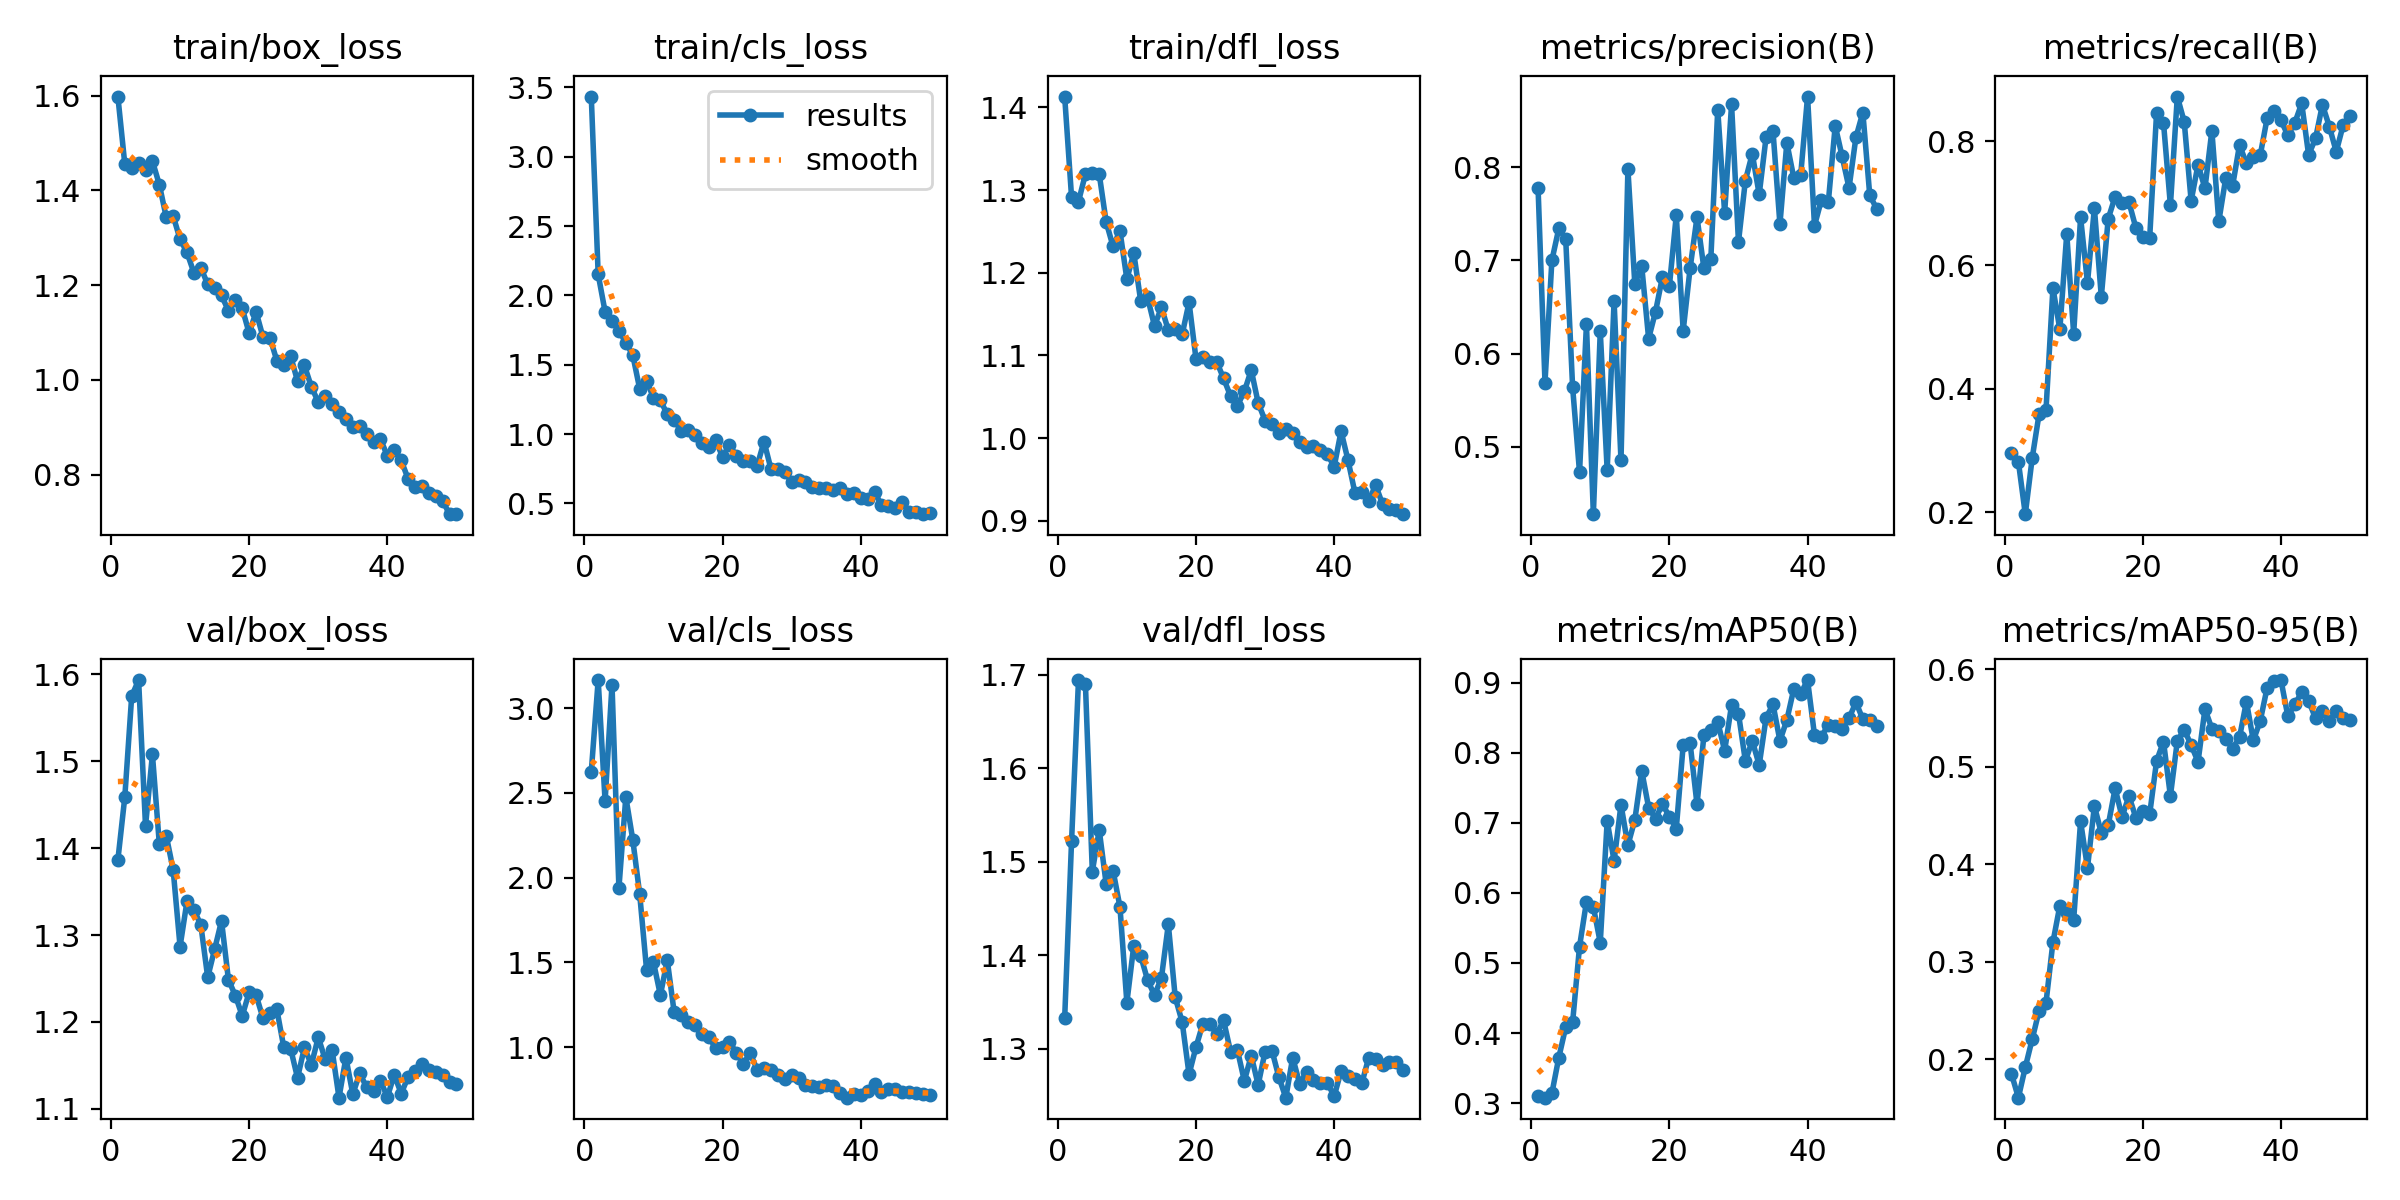

Values plotted in this chart, from the file beside it:
epoch, time, train/box_loss, train/cls_loss, train/dfl_loss, metrics/precision(B), metrics/recall(B), metrics/mAP50(B), metrics/mAP50-95(B), val/box_loss, val/cls_loss, val/dfl_loss, lr/pg0, lr/pg1, lr/pg2
1, 30.39, 1.598, 3.434, 1.413, 0.7776, 0.2958, 0.3098, 0.1847, 1.386, 2.625, 1.333, 0.0001418, 0.0001418, 0.0001418
2, 94.98, 1.456, 2.151, 1.291, 0.5689, 0.2814, 0.3077, 0.1603, 1.458, 3.166, 1.523, 0.0002811, 0.0002811, 0.0002811
3, 153.2, 1.448, 1.882, 1.286, 0.7, 0.1966, 0.314, 0.1916, 1.575, 2.452, 1.694, 0.0004147, 0.0004147, 0.0004147
4, 207.6, 1.459, 1.816, 1.319, 0.7343, 0.2874, 0.365, 0.2203, 1.593, 3.138, 1.69, 0.0004092, 0.0004092, 0.0004092
5, 258.9, 1.443, 1.746, 1.321, 0.7228, 0.359, 0.4085, 0.2496, 1.425, 1.939, 1.489, 0.0004005, 0.0004005, 0.0004005
6, 320.8, 1.462, 1.658, 1.319, 0.5638, 0.3658, 0.4156, 0.2579, 1.508, 2.476, 1.534, 0.0003919, 0.0003919, 0.0003919
7, 376.8, 1.412, 1.571, 1.262, 0.4726, 0.5628, 0.5235, 0.3198, 1.405, 2.225, 1.476, 0.0003833, 0.0003833, 0.0003833
8, 431.9, 1.343, 1.328, 1.232, 0.6315, 0.4957, 0.5873, 0.3572, 1.414, 1.906, 1.49, 0.0003747, 0.0003747, 0.0003747
9, 481.5, 1.346, 1.383, 1.251, 0.4277, 0.6506, 0.58, 0.3501, 1.375, 1.458, 1.452, 0.0003661, 0.0003661, 0.0003661
10, 539.7, 1.297, 1.263, 1.192, 0.6239, 0.4887, 0.5292, 0.3427, 1.287, 1.502, 1.349, 0.0003575, 0.0003575, 0.0003575
11, 597.7, 1.269, 1.243, 1.224, 0.4748, 0.6772, 0.7027, 0.4438, 1.339, 1.307, 1.41, 0.0003489, 0.0003489, 0.0003489
12, 666.2, 1.226, 1.143, 1.166, 0.6564, 0.5711, 0.6458, 0.3962, 1.329, 1.513, 1.399, 0.0003403, 0.0003403, 0.0003403
13, 718.1, 1.237, 1.103, 1.17, 0.4853, 0.6922, 0.726, 0.4594, 1.312, 1.205, 1.373, 0.0003316, 0.0003316, 0.0003316
14, 777.3, 1.201, 1.022, 1.136, 0.7979, 0.5485, 0.6682, 0.4318, 1.251, 1.188, 1.357, 0.000323, 0.000323, 0.000323
15, 835.4, 1.194, 1.031, 1.158, 0.6747, 0.6749, 0.7043, 0.4397, 1.284, 1.146, 1.375, 0.0003144, 0.0003144, 0.0003144
16, 893.1, 1.178, 0.9917, 1.131, 0.6939, 0.7106, 0.7745, 0.4776, 1.316, 1.131, 1.433, 0.0003058, 0.0003058, 0.0003058
17, 936.3, 1.146, 0.9367, 1.132, 0.6161, 0.7, 0.722, 0.4484, 1.249, 1.076, 1.355, 0.0002972, 0.0002972, 0.0002972
18, 1000, 1.168, 0.9035, 1.125, 0.6451, 0.7019, 0.7061, 0.4696, 1.23, 1.061, 1.329, 0.0002886, 0.0002886, 0.0002886
19, 1042, 1.151, 0.9555, 1.164, 0.6823, 0.6602, 0.7267, 0.4476, 1.207, 0.9949, 1.272, 0.00028, 0.00028, 0.00028
20, 1106, 1.098, 0.8356, 1.096, 0.6724, 0.6458, 0.7092, 0.4543, 1.234, 1.003, 1.301, 0.0002714, 0.0002714, 0.0002714
21, 1154, 1.143, 0.9232, 1.099, 0.7483, 0.6439, 0.6919, 0.4511, 1.231, 1.033, 1.327, 0.0002627, 0.0002627, 0.0002627
22, 1212, 1.09, 0.8397, 1.093, 0.6246, 0.8467, 0.8111, 0.5057, 1.204, 0.964, 1.326, 0.0002541, 0.0002541, 0.0002541
23, 1248, 1.089, 0.8079, 1.092, 0.6915, 0.8306, 0.814, 0.5256, 1.21, 0.9026, 1.316, 0.0002455, 0.0002455, 0.0002455
24, 1301, 1.041, 0.8076, 1.072, 0.7464, 0.6965, 0.7266, 0.4698, 1.215, 0.964, 1.33, 0.0002369, 0.0002369, 0.0002369
25, 1339, 1.031, 0.7707, 1.051, 0.6914, 0.8728, 0.8249, 0.5262, 1.171, 0.8683, 1.297, 0.0002283, 0.0002283, 0.0002283
26, 1396, 1.05, 0.9459, 1.039, 0.7015, 0.8319, 0.8323, 0.5378, 1.169, 0.877, 1.298, 0.0002197, 0.0002197, 0.0002197
27, 1452, 0.9972, 0.749, 1.057, 0.8619, 0.7038, 0.8446, 0.522, 1.136, 0.8657, 1.265, 0.0002111, 0.0002111, 0.0002111
28, 1505, 1.03, 0.7517, 1.082, 0.7508, 0.7627, 0.803, 0.5049, 1.171, 0.8359, 1.292, 0.0002024, 0.0002024, 0.0002024
29, 1554, 0.9851, 0.7283, 1.043, 0.8674, 0.7242, 0.8683, 0.5589, 1.151, 0.8101, 1.261, 0.0001938, 0.0001938, 0.0001938
30, 1604, 0.9531, 0.6528, 1.021, 0.7197, 0.8174, 0.8562, 0.5388, 1.182, 0.8334, 1.297, 0.0001852, 0.0001852, 0.0001852
31, 1664, 0.9655, 0.6695, 1.018, 0.7857, 0.6705, 0.7885, 0.5369, 1.157, 0.8209, 1.298, 0.0001766, 0.0001766, 0.0001766
32, 1720, 0.9485, 0.652, 1.007, 0.8145, 0.7401, 0.8174, 0.5282, 1.168, 0.7793, 1.269, 0.000168, 0.000168, 0.000168
33, 1759, 0.931, 0.6201, 1.011, 0.7708, 0.7281, 0.7826, 0.5185, 1.113, 0.7723, 1.247, 0.0001594, 0.0001594, 0.0001594
34, 1808, 0.918, 0.6097, 1.006, 0.8324, 0.7944, 0.8505, 0.5299, 1.159, 0.7676, 1.29, 0.0001508, 0.0001508, 0.0001508
35, 1943, 0.9004, 0.6113, 0.9951, 0.8384, 0.7644, 0.8692, 0.5665, 1.117, 0.7744, 1.262, 0.0001422, 0.0001422, 0.0001422
36, 2002, 0.9024, 0.5959, 0.9897, 0.7388, 0.7743, 0.8173, 0.5268, 1.141, 0.7693, 1.275, 0.0001335, 0.0001335, 0.0001335
37, 2041, 0.8865, 0.6109, 0.9902, 0.8262, 0.7779, 0.847, 0.5467, 1.125, 0.7294, 1.266, 0.0001249, 0.0001249, 0.0001249
38, 2091, 0.8687, 0.5672, 0.9855, 0.7887, 0.8377, 0.891, 0.5809, 1.121, 0.7022, 1.264, 0.0001163, 0.0001163, 0.0001163
39, 2146, 0.8746, 0.5733, 0.9809, 0.7913, 0.8495, 0.8847, 0.5875, 1.132, 0.7254, 1.264, 0.0001077, 0.0001077, 0.0001077
40, 2202, 0.8394, 0.5358, 0.9656, 0.8758, 0.834, 0.9041, 0.5887, 1.114, 0.7203, 1.249, 9.9093e-05, 9.9093e-05, 9.9093e-05
41, 2250, 0.8517, 0.5301, 1.008, 0.7372, 0.8101, 0.8256, 0.5514, 1.139, 0.7412, 1.276, 9.048e-05, 9.048e-05, 9.048e-05
42, 2296, 0.8298, 0.5833, 0.9735, 0.7648, 0.8301, 0.8231, 0.5637, 1.118, 0.7814, 1.271, 8.1867e-05, 8.1867e-05, 8.1867e-05
43, 2342, 0.7909, 0.4872, 0.9342, 0.7622, 0.8619, 0.8403, 0.5762, 1.137, 0.7367, 1.267, 7.3254e-05, 7.3254e-05, 7.3254e-05
44, 2393, 0.774, 0.4849, 0.9352, 0.8445, 0.7783, 0.839, 0.5673, 1.144, 0.7557, 1.263, 6.4641e-05, 6.4641e-05, 6.4641e-05
45, 2448, 0.7757, 0.4634, 0.9243, 0.8116, 0.8049, 0.8339, 0.5496, 1.152, 0.7521, 1.29, 5.6028e-05, 5.6028e-05, 5.6028e-05
46, 2503, 0.7605, 0.5123, 0.9432, 0.7778, 0.8596, 0.8496, 0.5573, 1.145, 0.7356, 1.288, 4.7415e-05, 4.7415e-05, 4.7415e-05
47, 2554, 0.7549, 0.4402, 0.9203, 0.8322, 0.8242, 0.8723, 0.5464, 1.142, 0.7354, 1.283, 3.8802e-05, 3.8802e-05, 3.8802e-05
48, 2602, 0.7443, 0.4361, 0.9146, 0.8587, 0.7834, 0.8481, 0.5572, 1.139, 0.729, 1.286, 3.0189e-05, 3.0189e-05, 3.0189e-05
49, 2647, 0.7163, 0.4224, 0.9126, 0.7698, 0.8265, 0.8469, 0.5496, 1.131, 0.7248, 1.285, 2.1576e-05, 2.1576e-05, 2.1576e-05
50, 2702, 0.7172, 0.4283, 0.9081, 0.7554, 0.8411, 0.8384, 0.5477, 1.128, 0.72, 1.277, 1.2963e-05, 1.2963e-05, 1.2963e-05
